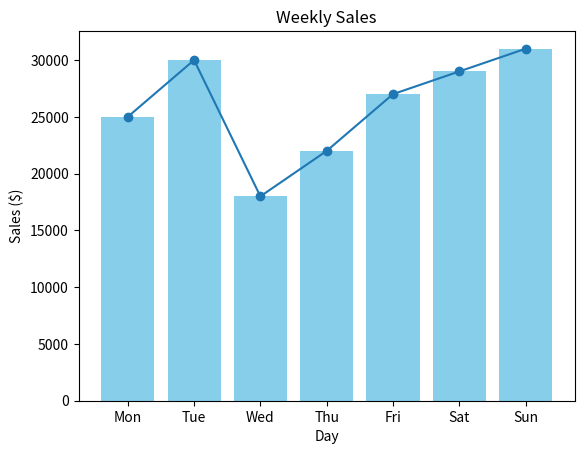

Python code for this plot:
import pandas as pd
import matplotlib.pyplot as plt

Data = [25000, 30000, 18000, 22000, 27000, 29000, 31000]
days = ['Mon', 'Tue', 'Wed', 'Thu', 'Fri', 'Sat', 'Sun']
df = pd.DataFrame(Data, index=days, columns=['Sales'])
print(df)

# Line plot
plt.plot(df.index, df['Sales'], marker='o')
plt.title("Weekly Sales")
plt.xlabel("Day")
plt.ylabel("Sales ($)")
plt.show()

# Bar plot
plt.bar(df.index, df['Sales'], color='skyblue')
plt.title("Weekly Sales")
plt.xlabel("Day")
plt.ylabel("Sales ($)")
plt.show()
    
